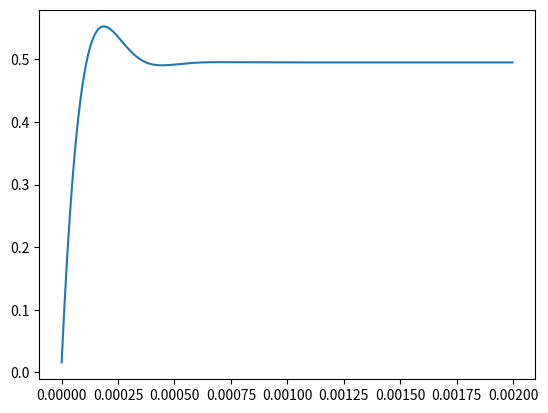

Here is the Python script that generated this plot:
import numpy as np

class IQDemodulator:
    """
    高周波電流 Ihα, Ihβ を I/Q 同期検波で抽出するユーティリティ

    Parameters
    ----------
    omega_h : float
        注入電圧の角周波数 [rad/s]
    Ts : float
        サンプリング周期 [s]
    tau_lpf : float
        復調後ベースバンド信号を平滑化する一次 LPF の時定数 [s]
    mode : {'sin', 'cos', 'complex'}
        • 'sin'  : sin(ωt) で復調（従来の片側分解）  
        • 'cos'  : cos(ωt) で復調  
        • 'complex' : sin + j cos の複素 IQ で復調
    """

    def __init__(self,
                 omega_h: float,
                 Ts: float,
                 tau_lpf: float = 1e-4,
                 mode: str = "complex") -> None:

        self.ωh = omega_h
        self.Ts = Ts
        self._alpha = Ts / (tau_lpf + Ts)     # 1st-order IIR 係数
        self.mode = mode

        # LPF 内部状態（sin / cos の各枝 × αβ で計 4 つ）
        self._lpf_s_α = self._lpf_s_β = 0.0
        self._lpf_c_α = self._lpf_c_β = 0.0

    # ──────────────────────────────────────────
    # 内部: 1st-order IIR LPF
    # ──────────────────────────────────────────
    def _lpf(self, prev: float, new: float) -> float:
        """一次 IIR : y_k = y_{k-1} + α (x_k − y_{k-1})"""
        return prev + self._alpha * (new - prev)

    # ──────────────────────────────────────────
    # 公開 API
    # ──────────────────────────────────────────
    def update(self, Iα: float, Iβ: float, t: float):
        """
        αβ 電流 1 サンプルを入力し、復調後の HF 成分を返す

        Returns
        -------
        (Ihα, Ihβ)            : mode='sin' または 'cos'
        Ih_complex (α+jβ)      : mode='complex'
        """
        sin_ref = np.sin(self.ωh * t)
        cos_ref = np.cos(self.ωh * t)

        # ── sin 枝 ──A
        self._lpf_s_α = self._lpf(self._lpf_s_α, Iα * sin_ref)
        self._lpf_s_β = self._lpf(self._lpf_s_β, Iβ * sin_ref)

        # ── cos 枝 ──
        self._lpf_c_α = self._lpf(self._lpf_c_α, Iα * cos_ref)
        self._lpf_c_β = self._lpf(self._lpf_c_β, Iβ * cos_ref)

        # sin², cos² の平均 0.5 を補正 → 振幅 ×2
        if self.mode == "sin":
            return 2 * self._lpf_s_α, 2 * self._lpf_s_β

        if self.mode == "cos":
            return 2 * self._lpf_c_α, 2 * self._lpf_c_β

        if self.mode == "complex":
            Ihα = 2 * (self._lpf_s_α + 1j * self._lpf_c_α)
            Ihβ = 2 * (self._lpf_s_β + 1j * self._lpf_c_β)
            return Ihα + 1j * Ihβ

        raise ValueError("mode must be 'sin', 'cos', or 'complex'")

# ──────────────────── テスト例 ────────────────────
if __name__ == "__main__":
    f_h  = 1_000.0
    ωh   = 2*np.pi*f_h
    Ts   = 2e-6
    Tsim = 2e-3

    demod = IQDemodulator(ωh, Ts, tau_lpf=1e-4, mode="complex")
    t_vals, amp_vals = [], []
    for k in range(int(Tsim / Ts)):
        t  = k * Ts
        Iα = 0.4 * np.sin(ωh*t + 0.3)
        Iβ = 0.4 * np.cos(ωh*t + 0.3)
        Ih = demod.update(Iα, Iβ, t)
        # print(Ih)  # テキスト出力や可視化はお好みで
        t_vals.append(t)
        amp_vals.append(np.abs(Ih))          # 振幅で確認

    # コマンドラインテストなら matplotlib で可視化しても OK
    import matplotlib.pyplot as plt
    plt.plot(t_vals, amp_vals); plt.show()